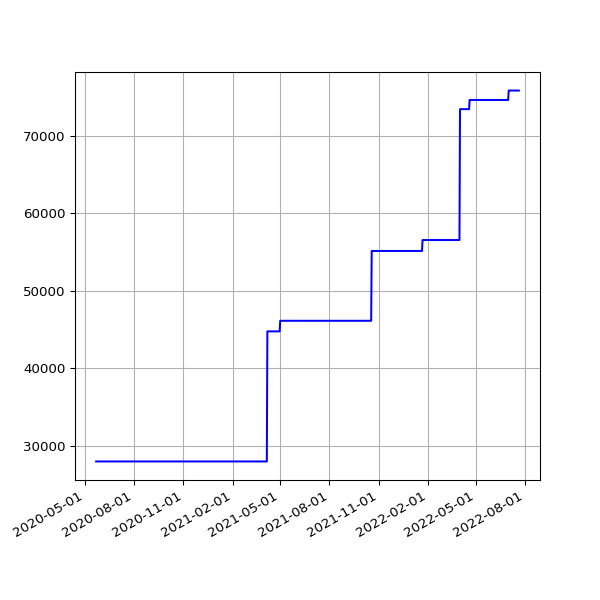

The data file committed next to this chart (first rows):
date, value
2020-05-22 14:54:52 +0100, 27990
2020-05-23 14:53:52 +0100, 27990
2020-05-24 14:51:52 +0100, 27990
2020-05-25 14:55:26 +0100, 27990
2020-05-26 14:58:58 +0100, 27990
2020-05-27 14:59:15 +0100, 27990
2020-05-28 15:39:35 +0100, 27990
2020-05-29 14:54:04 +0100, 27990
2020-05-30 14:53:12 +0100, 27990
2020-05-31 14:54:20 +0100, 27990
2020-06-01 14:58:22 +0100, 27990
2020-06-02 15:07:51 +0100, 27990
2020-06-03 14:51:31 +0100, 27990
2020-06-04 15:01:11 +0100, 27990
2020-06-05 14:53:17 +0100, 27990
2020-06-06 15:15:26 +0100, 27990
2020-06-07 15:20:09 +0100, 27990
2020-06-08 15:34:08 +0100, 27990
2020-06-09 15:19:06 +0100, 27990
2020-06-10 15:20:14 +0100, 27990
2020-06-11 15:23:33 +0100, 27990
2020-06-12 15:23:47 +0100, 27990
2020-06-13 15:29:11 +0100, 27990
2020-06-14 15:22:48 +0100, 27990
2020-06-15 15:23:45 +0100, 27990
2020-06-16 15:22:30 +0100, 27990
2020-06-17 15:31:42 +0100, 27990
2020-06-18 15:16:50 +0100, 27990
2020-06-19 15:20:33 +0100, 27990
2020-06-20 15:25:09 +0100, 27990
2020-06-21 15:27:46 +0100, 27990
2020-06-22 15:22:15 +0100, 27990
2020-06-23 15:21:49 +0100, 27990
2020-06-24 15:28:24 +0100, 27990
2020-06-25 15:25:21 +0100, 27990
2020-06-26 15:13:35 +0100, 27990
2020-06-27 15:24:59 +0100, 27990
2020-06-28 15:10:58 +0100, 27990
2020-06-29 15:11:08 +0100, 27990
2020-06-30 15:21:27 +0100, 27990
2020-07-01 15:18:58 +0100, 27990
2020-07-02 15:18:19 +0100, 27990
2020-07-03 15:08:38 +0100, 27990
2020-07-04 15:10:00 +0100, 27990
2020-07-05 15:07:03 +0100, 27990
2020-07-06 15:09:49 +0100, 27990
2020-07-07 15:16:50 +0100, 27990
2020-07-08 15:12:56 +0100, 27990
2020-07-13 19:36:57 +0100, 27990
2020-07-14 19:25:53 +0100, 27990
2020-07-15 19:14:39 +0100, 27990
2020-07-16 19:16:24 +0100, 27990
2020-07-17 19:36:04 +0100, 27990
2020-07-18 19:19:22 +0100, 27990
2020-07-19 19:18:47 +0100, 27990
2020-07-20 19:22:52 +0100, 27990
2020-07-21 19:22:41 +0100, 27990
2020-07-22 19:24:15 +0100, 27990
2020-07-23 19:27:51 +0100, 27990
2020-07-24 19:25:43 +0100, 27990
... 697 more rows
